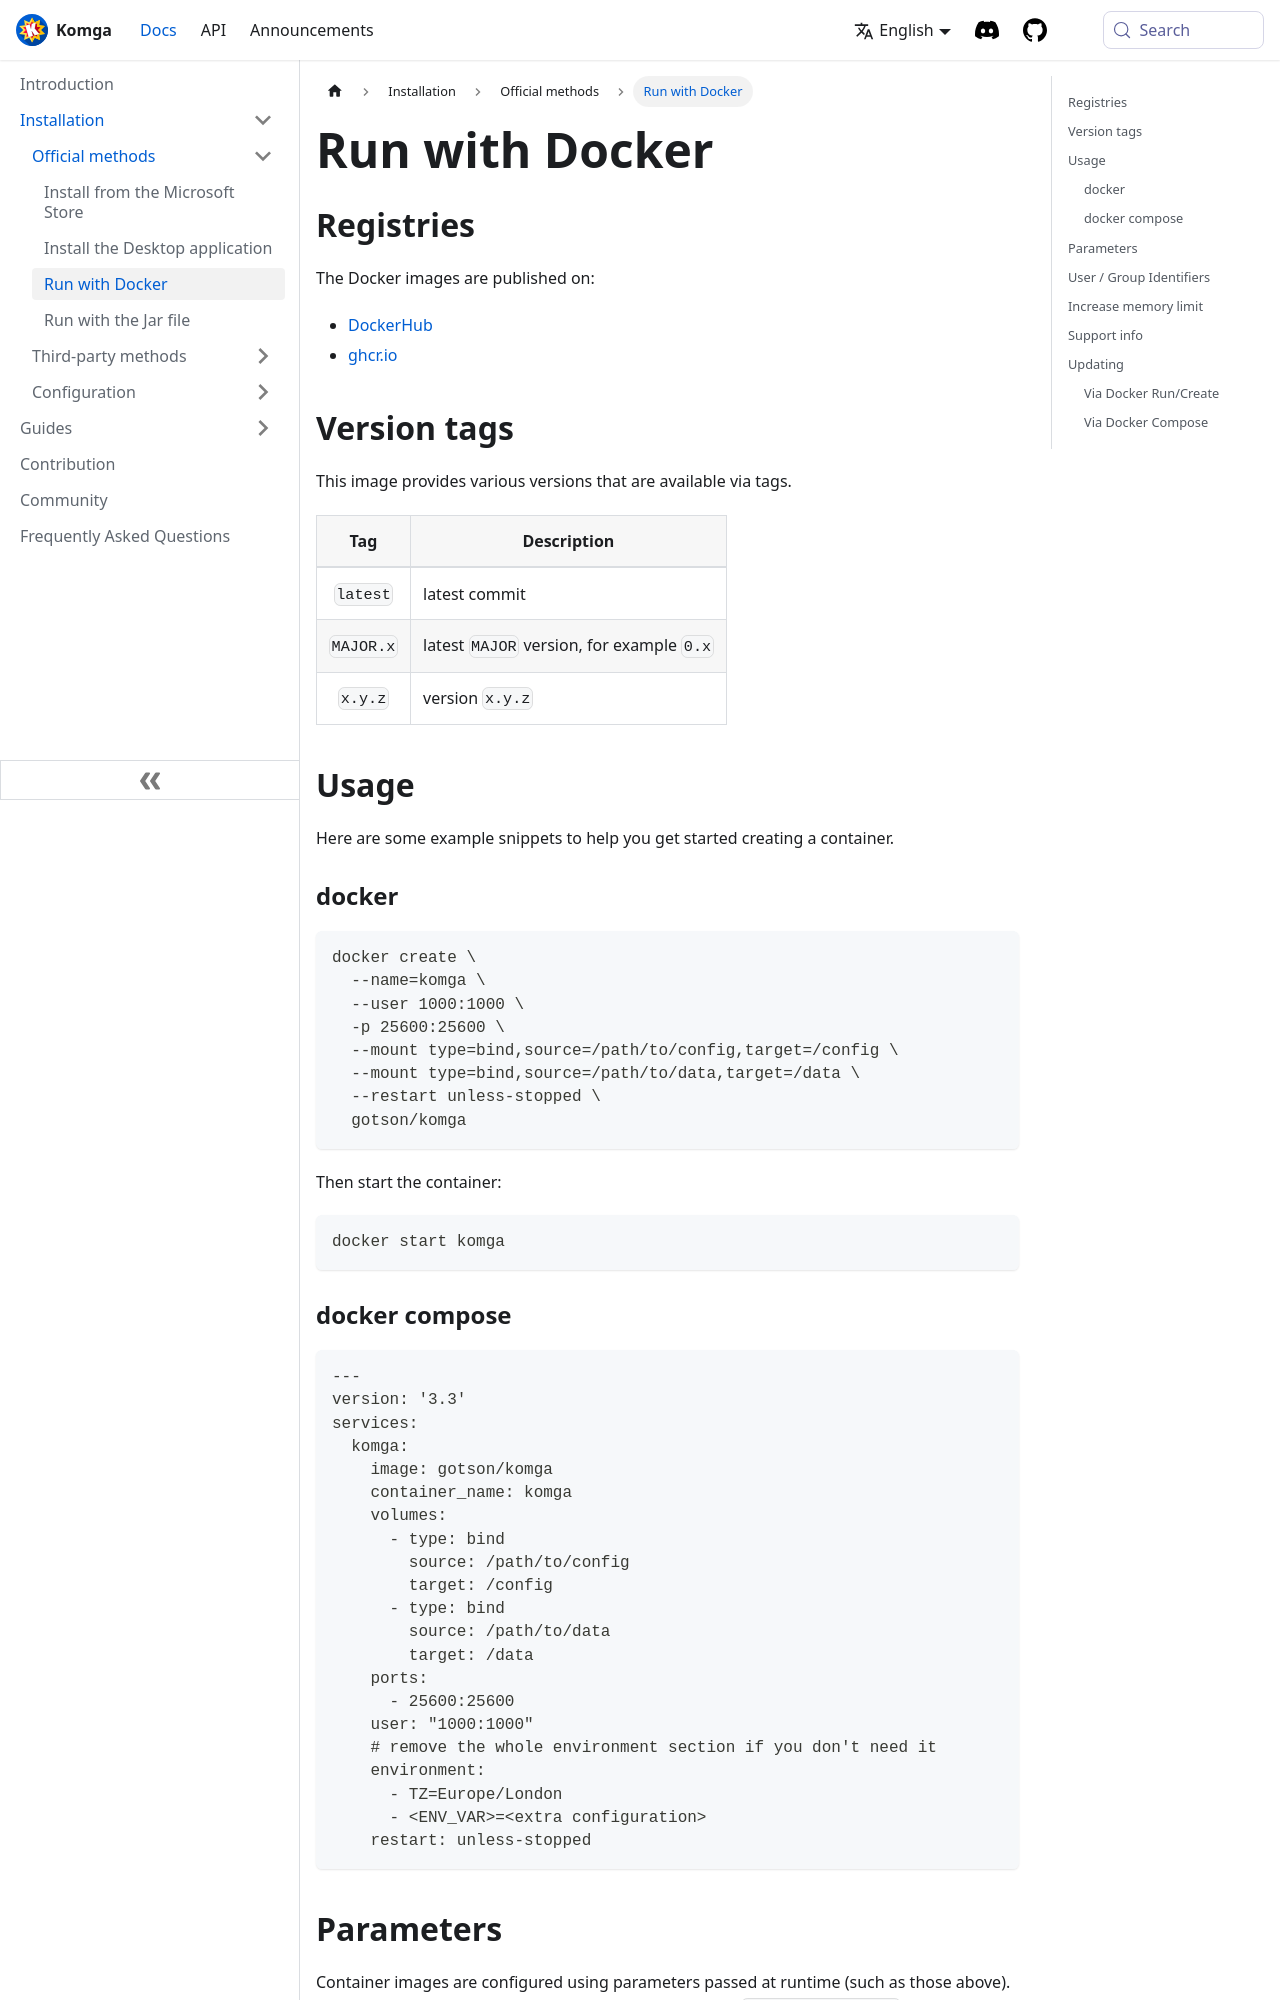

repository: gotson/komga-website · page: docs/installation/docker/index.html · generator: docusaurus

# Run with Docker

## Registries {#registries}

The Docker images are published on:
- [DockerHub](https://hub.docker.com/r/gotson/komga)
- [ghcr.io](https://github.com/gotson/komga/pkgs/container/komga)

## Version tags

This image provides various versions that are available via tags.


|     **Tag**      | **Description**                                              |
|:----------------:|--------------------------------------------------------------|
|     `latest`     | latest commit                                                |
|    `MAJOR.x`     | latest `MAJOR` version, for example `0.x`                    |
|     `x.y.z`      | version `x.y.z`                                              |

## Usage

Here are some example snippets to help you get started creating a container.

### docker

```
docker create \
  --name=komga \
  --user 1000:1000 \
  -p 25600:25600 \
  --mount type=bind,source=/path/to/config,target=/config \
  --mount type=bind,source=/path/to/data,target=/data \
  --restart unless-stopped \
  gotson/komga
```

Then start the container:

```
docker start komga
```

### docker compose

```
---
version: '3.3'
services:
  komga:
    image: gotson/komga
    container_name: komga
    volumes:
      - type: bind
        source: /path/to/config
        target: /config
      - type: bind
        source: /path/to/data
        target: /data
    ports:
      - 25600:25600
    user: "1000:1000"
    # remove the whole environment section if you don't need it
    environment:
      - TZ=Europe/London
      - <ENV_VAR>=<extra configuration>
    restart: unless-stopped
```
